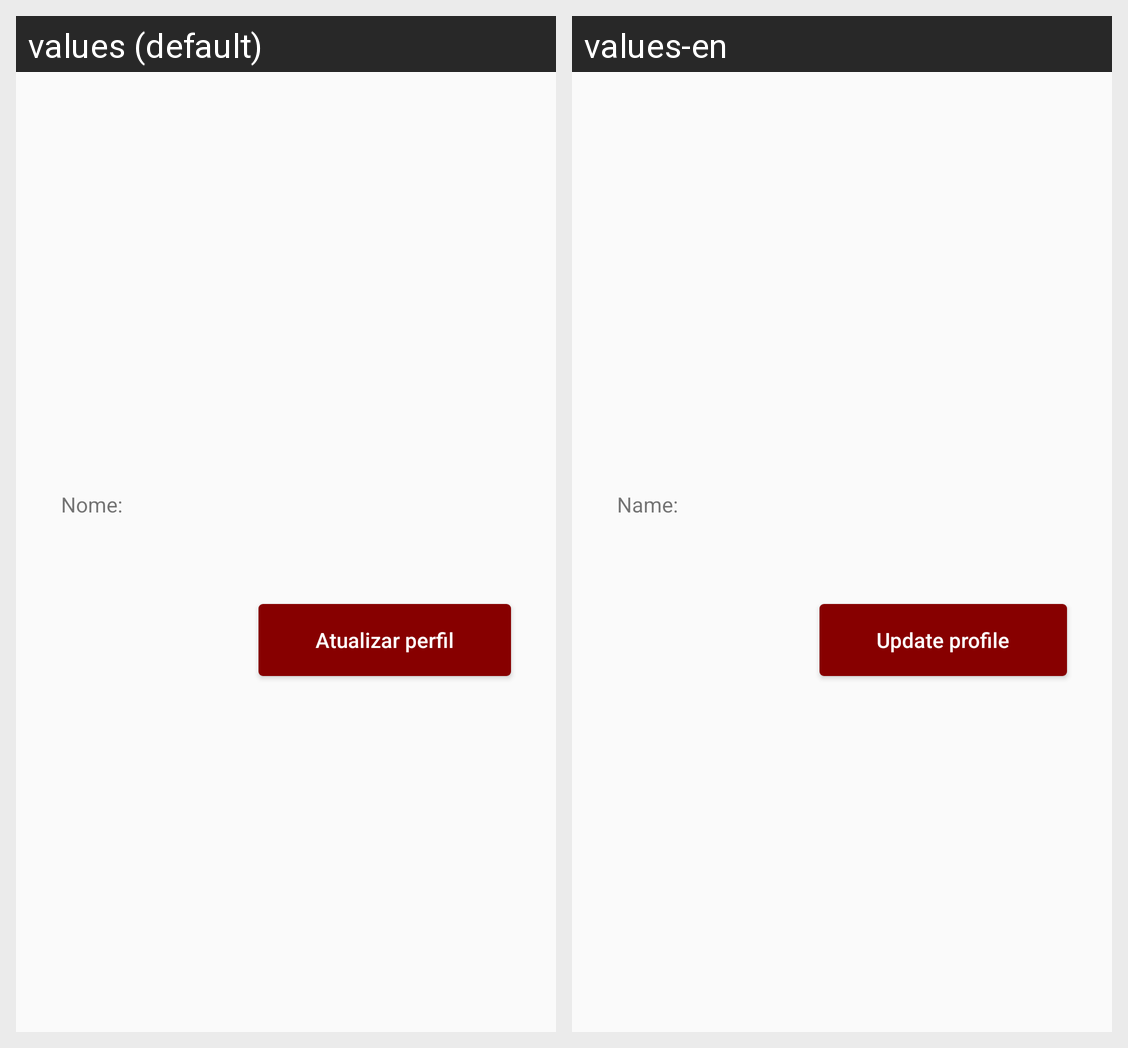

This grid shows one Android layout under two languages. Give, for every string resource on the screen, its name, the default text and each shown locale's text.
Android screen res/layout/content_profile.xml rendered under 2 locales, left to right: values (default), values-en. Device: Nexus 5 (rendered at 1080×1920; each locale shown at half size, 540×960, under a caption strip naming it); theme AppTheme.
Strings drawn on this screen, with the default value and each locale's value (text and hints the layout hard-codes, and strings that could not be matched under every locale, appear in the picture but are not listed):

name_label
  values: Nome:
  values-en: Name:

config_profile
  values: Atualizar perfil
  values-en: Update profile
